Run: headless pygame with SDL's dummy video driver; simulated clock (each Clock.tick advances the game by its frame time, no real sleeping); random seed 0; keys injected as events and as key.get_pressed() state; mouse plan: one left click at the window centre at the start of phase 2, then a move to the lower-right quarter at the start of phase 3.
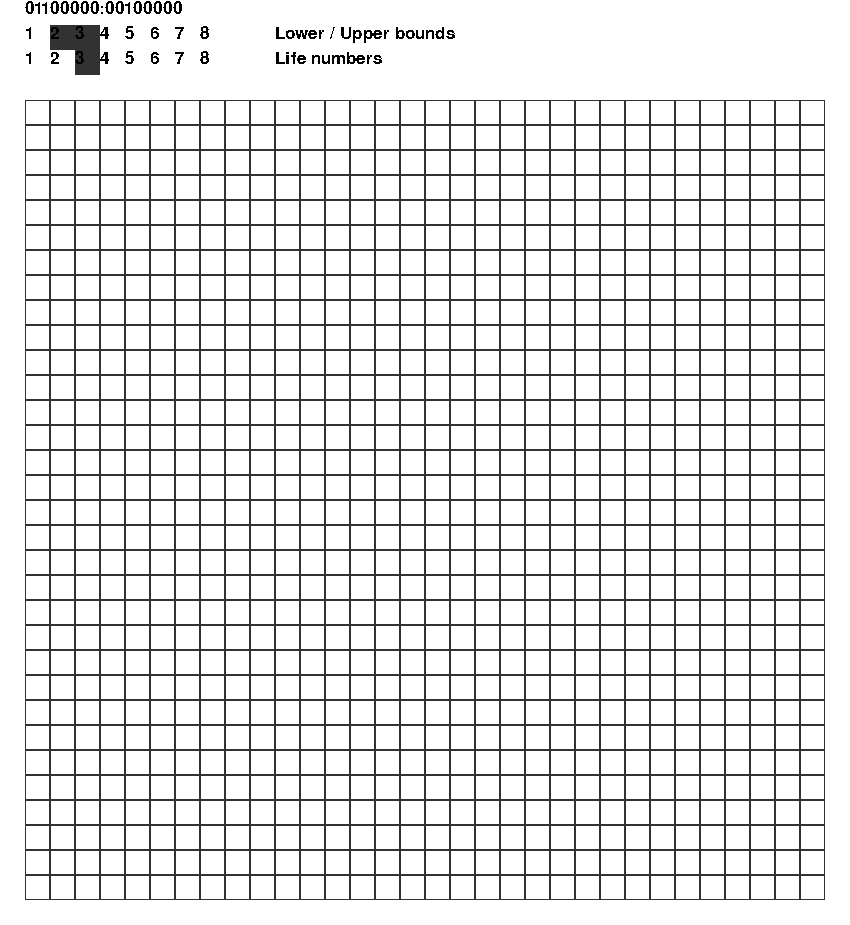
Frame 1 of 4 · flips 1–60 · no input
Frame 2 of 4 · flips 61–180 · clicked the window centre · tapped SPACE, RETURN · held RIGHT (→), D · screen unchanged from frame 1, image omitted
Frame 3 of 4 · flips 181–300 · moved the mouse to the lower-right quarter · held DOWN (↓), S · screen unchanged from frame 2, image omitted
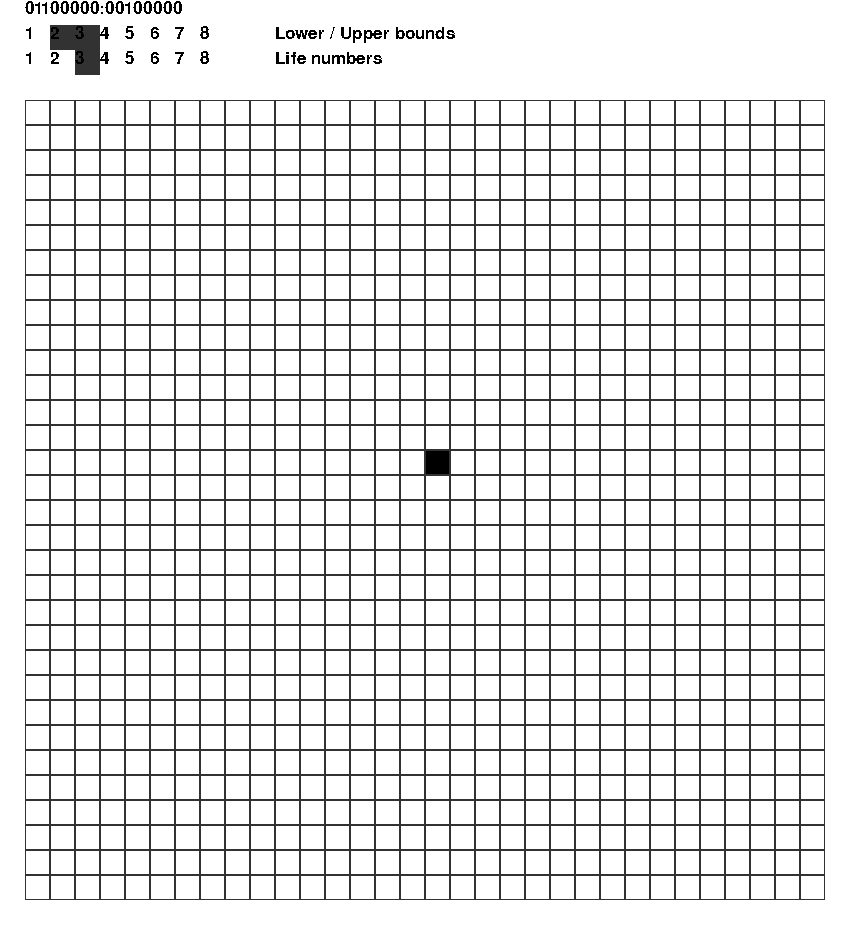
Frame 4 of 4 · flips 301–420 · held LEFT (←), A, UP (↑), W

The pygame program that drew these frames:

"""
lifelike.py

I'm imagening a tool for playing with lifelike cellular automata!
lifelike being defined a such:

 . cells either alive or dead, with 8 neighbors
 . upper bound, cells with more then N living neighbors die out
 . lower bound, cells with less then N living neighbors die out
 . life number, cells with certain numbers of living cells come to life

example: Game of life
 lower bound: 2, 
 upper bound: 3,
 life number: 3

example: other
 lower bound: 2
 upper bound: 5
 life number: 3, 4

Multiple life numbers are allowed, upper bound must be more then lower bound

storing rules...
 00000000:00000000
 bounds       life

game of life:
 01100000:00100000
  ^^        ^
lower/upper |
(2, 3)      life number (3)
"""
#pygame for front
import pygame
from pygame import Surface, Rect
from pygame.locals import *

from random import randint

# board definitions
W, H = 32, 32
PW = 25

# ~~~ RULE ~~~
LOWER_BOUND = 2
UPPER_BOUND = 3
LIFE_NUMBERS = [3]

# state
CELLS = set()
FRAMES = []
PLAY = False
MILI_WAIT = 300

# draw definitions
DRAW_DATA = {
    "screen": None,
    "size"  : (PW*(W+2), PW*(H+5)),
    "board" : (PW*1, PW*4),
    "rule"  : (PW*1, 0),
    "HUD"   : (PW*1, PW*1),
    "font"  : None,
    "colors": {
        "back"  : (255, 255, 255),
        "dead"  : (255, 255, 255),
        "alive" : (0, 0, 0),
        "text"  : (0, 0, 0),
        "grid"  : (50, 50, 50),
    },
}

# rule functions
def nbrs(cell):
    x, y = cell
    for y_ in [y-1, y, y+1]:
        for x_ in [x-1, x, x+1]:
            if (x_, y_) == (x, y): continue
            yield (x_, y_)


def num_nbrs(cell):
    return sum(map(lambda c: c in CELLS, nbrs(cell)))


def apply_rule(cells):
    new = set()
    for y in range(H):
        for x in range(W):
            n = num_nbrs((x, y))
            if ((x, y) in cells
                and ( LOWER_BOUND <= n <= UPPER_BOUND )
                or n in LIFE_NUMBERS):
                new.add((x, y))
    return new


# draw functions
def init():
    pygame.init()
    DRAW_DATA["screen"] = pygame.display.set_mode(DRAW_DATA["size"])
    DRAW_DATA["font"] = pygame.font.SysFont("Helvetica", PW)
    

def drawn_board(cells):
    surf = Surface((H*PW, H*PW))
    surf.fill(DRAW_DATA["colors"]["grid"])
    for y in range(H):
        for x in range(W):
            col = DRAW_DATA["colors"]["alive"] if (x, y) in cells else DRAW_DATA["colors"]["dead"]
            pygame.draw.rect(surf, col,
                             Rect(((x*PW) + 1, (y*PW) + 1), (PW-2, PW-2)))
    return surf


def drawn_rule():
    return DRAW_DATA["font"].render(
        "".join(map(lambda n: str(int(n in [LOWER_BOUND, UPPER_BOUND])), range(1, 9)))
        +":"+
        "".join(map(lambda n: str(int(n in LIFE_NUMBERS)), range(1, 9))),
        0, DRAW_DATA["colors"]["text"])


def drawn_HUD():
    surf = Surface((PW*(W-2), PW*2))
    surf.fill(DRAW_DATA["colors"]["back"])
    # bounds
    for n in range(1, 9):
        if n in [LOWER_BOUND, UPPER_BOUND]:
            pygame.draw.rect(surf, DRAW_DATA["colors"]["grid"],
                             Rect(((n-1)*PW, 0), (PW, PW)))
        surf.blit(DRAW_DATA["font"].render(
            str(n), 0, DRAW_DATA["colors"]["text"]), ((n-1)*PW, 0))
    surf.blit(DRAW_DATA["font"].render(
        "Lower / Upper bounds", 0, DRAW_DATA["colors"]["text"]), (PW*10, 0))
    
    # life nums
    for n in range(1, 9):
        if n in LIFE_NUMBERS:
            pygame.draw.rect(surf, DRAW_DATA["colors"]["grid"],
                             Rect(((n-1)*PW, PW), (PW, PW)))
        surf.blit(DRAW_DATA["font"].render(
            str(n), 0, DRAW_DATA["colors"]["text"]), ((n-1)*PW, PW))
    surf.blit(DRAW_DATA["font"].render(
        "Life numbers", 0, DRAW_DATA["colors"]["text"]), (PW*10, PW))
    
    return surf


def draw():
    if DRAW_DATA["screen"] is None: return
    DRAW_DATA["screen"].fill(DRAW_DATA["colors"]["back"])
    DRAW_DATA["screen"].blit(drawn_board(CELLS), DRAW_DATA["board"])
    DRAW_DATA["screen"].blit(drawn_HUD(), DRAW_DATA["HUD"])
    DRAW_DATA["screen"].blit(drawn_rule(), DRAW_DATA["rule"])
    pygame.display.update()


# click functions
def relative_click(click_pos, name):
    x, y = click_pos
    x_off, y_off = DRAW_DATA[name]
    return x-x_off, y-y_off

def board_click(click_pos):
    x, y = relative_click(click_pos, "board")
    pos = (x // PW, y // PW)
    if pos in CELLS: CELLS.remove(pos)
    else: CELLS.add(pos)


def HUD_click(click_pos):
    global LOWER_BOUND, UPPER_BOUND
    x, y = relative_click(click_pos, "HUD")
    if x > PW*8: return False
    n = (x // PW) + 1
    # bounds
    if y < PW:
        low, high = False, False
        if not n > UPPER_BOUND: low = True
        if not n < LOWER_BOUND: high = True
        if low: LOWER_BOUND = n
        if high: UPPER_BOUND = n
    # life
    elif y >= PW:
        if n in LIFE_NUMBERS:
            LIFE_NUMBERS.remove(n)
        else:
            LIFE_NUMBERS.append(n)
    return True


# other
def randomize():
    new = set()
    for y in range(H):
        for x in range(W):
            if randint(0, 1):
                new.add((x, y))
    return new
            
if __name__ == """__main__""":
    init()

    live = True
    clock = pygame.time.Clock()
    mili = 0
    while live:
        mili += clock.tick()
        draw()

        if PLAY == True and mili > MILI_WAIT and CELLS:
            mili = 0
            FRAMES.append(CELLS)
            CELLS = apply_rule(CELLS)
        
        for e in pygame.event.get():
            if e.type == QUIT or e.type == KEYDOWN and e.key == K_ESCAPE:
                live = False

            if e.type == MOUSEBUTTONDOWN:
                x, y = pygame.mouse.get_pos()

                bx, by = DRAW_DATA["board"]
                if bx <= x <= bx+PW*W and by <= y <= by+PW*H:
                    board_click((x, y))
                    FRAMES = []

                hx, hy = DRAW_DATA["HUD"]
                if hx <= x <= hx+PW*(W-2) and hy <= y <= hy+PW*2:
                    if HUD_click((x, y)):
                        FRAMES = []

            if e.type == KEYDOWN:
                if e.key == K_SPACE:
                    PLAY = not PLAY
                    mili = 0

                if e.key in [K_LEFT, K_RIGHT]:
                    PLAY = False

                if e.key == K_LEFT and FRAMES:
                    CELLS = FRAMES.pop()

                if e.key == K_RIGHT and CELLS:
                    FRAMES.append(CELLS)
                    CELLS = apply_rule(CELLS)
                    

                if e.key == K_c:
                    FRAMES = []
                    CELLS = set()

                if e.key == K_r:
                    FRAMES = []
                    CELLS = randomize()
